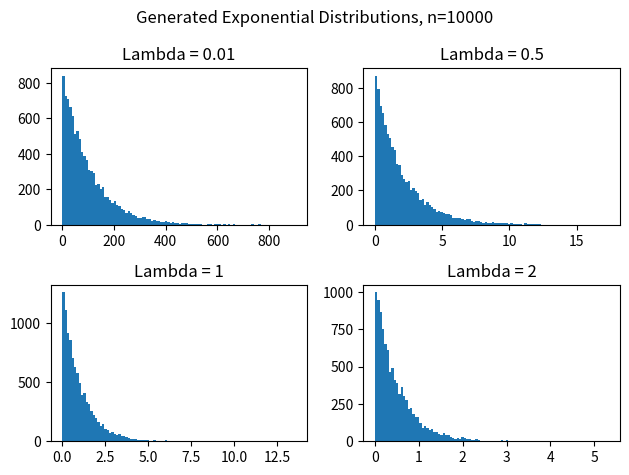

Write the Python code that produced this figure.
import math
import random
import matplotlib.pyplot as plt
import numpy as np


def generate_exponential(L):
    R = random.random()
    return cdf_exponential_inverse(L, R)


def cdf_exponential(L, X):
    return 1 - math.e ** (-L * X)


def cdf_exponential_inverse(L, R):
    return -math.log(1-R) / L


def exponential_test():
    test_lambdas = [0.01, 0.5, 1, 2]
    num_samples = 10000
    num_bins = round(num_samples**0.5)
    sample_runs = list()

    for L in test_lambdas:
        samples = list()
        for _ in range(num_samples):
            samples.append(generate_exponential(L))
        sample_runs.append(samples)
        

    # Plot

    fig = plt.gcf()
    fig.suptitle(f'Generated Exponential Distributions, n={num_samples}')

    for i, samples in enumerate(sample_runs):
        plt.subplot(2,2,i+1)
        plt.hist(sample_runs[i], num_bins)
        plt.title(f'Lambda = {test_lambdas[i]}')

    plt.tight_layout()
    plt.savefig('sample_dist.png')
        


if __name__ == '__main__':
    exponential_test()
